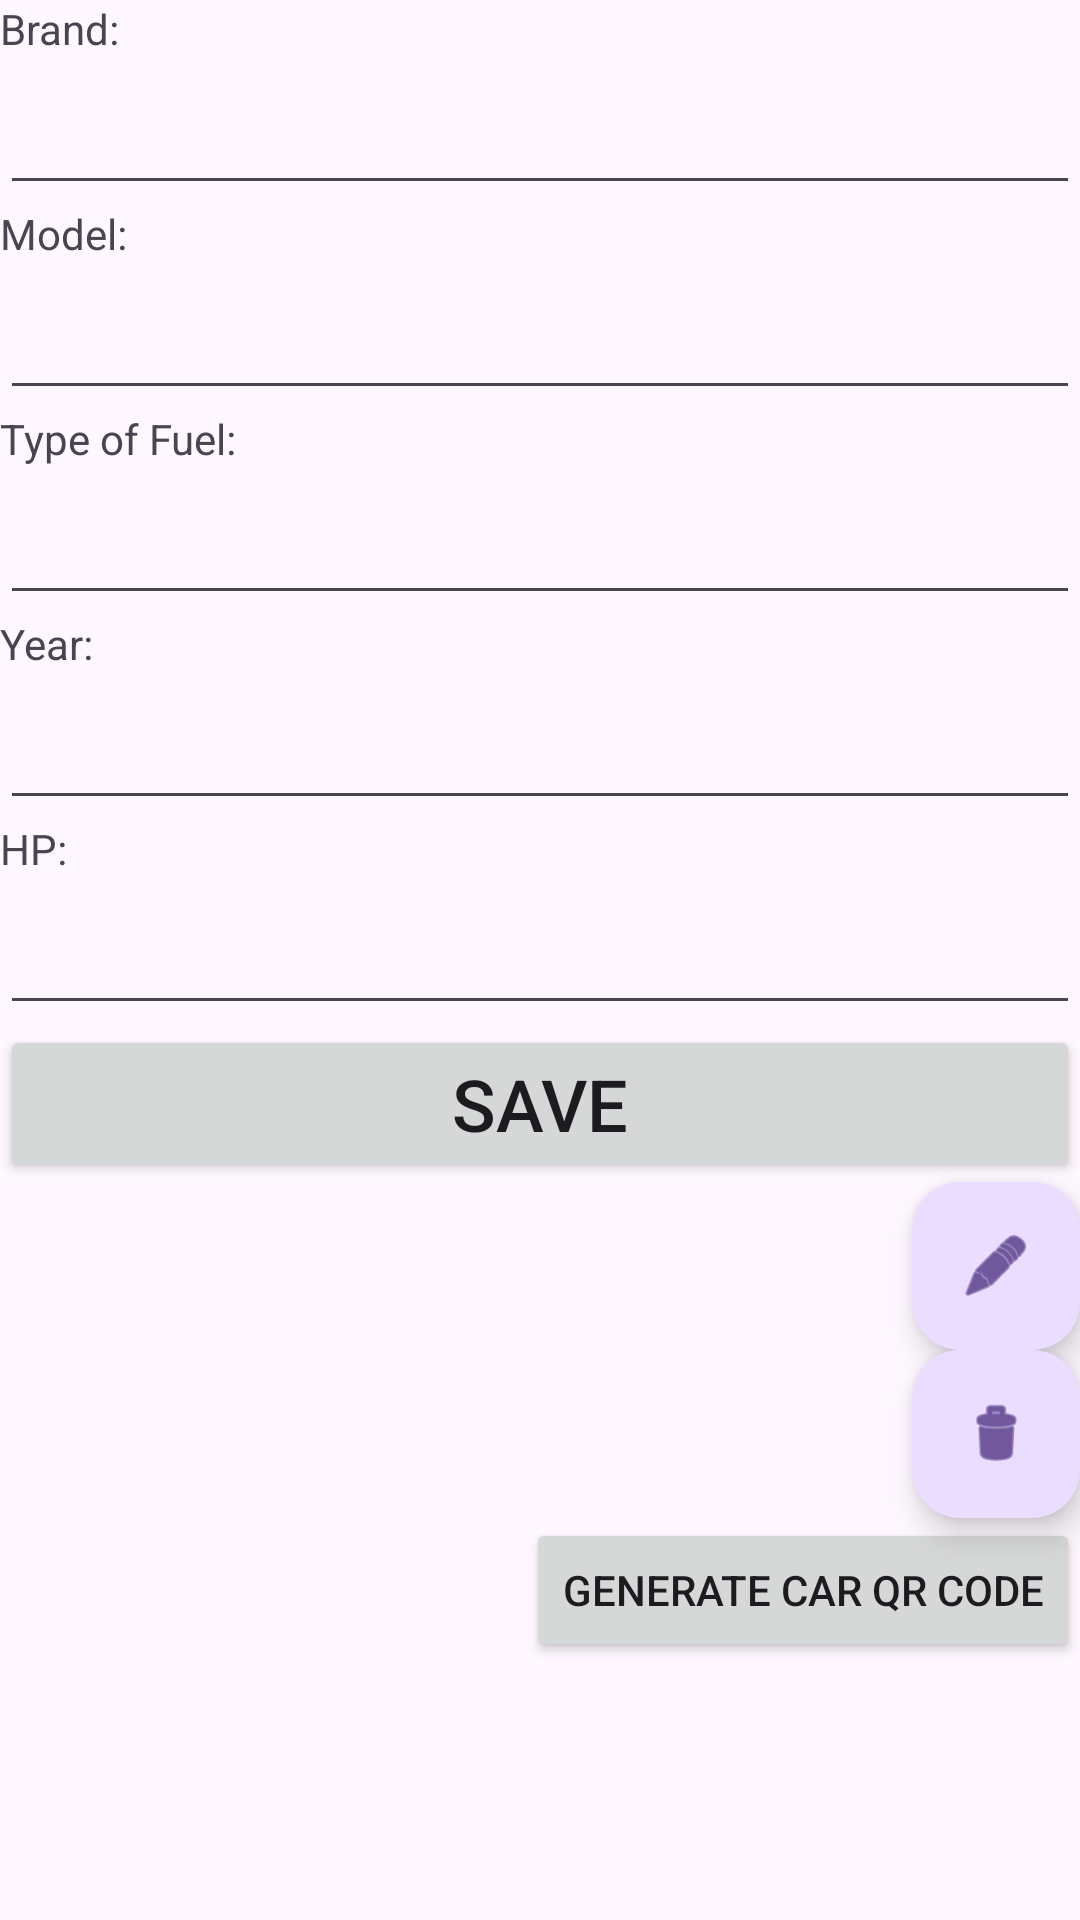

Reconstruct the res/layout file that produces this screen, plus the resources it refers to.
<!-- AndroidManifest.xml: application theme Theme.ContactTuto -->
<!-- res/layout/activity_visualize.xml -->
<?xml version="1.0" encoding="utf-8"?>
<LinearLayout xmlns:android="http://schemas.android.com/apk/res/android"
    xmlns:app="http://schemas.android.com/apk/res-auto"
    xmlns:tools="http://schemas.android.com/tools"
    android:id="@+id/main"
    android:layout_width="match_parent"
    android:layout_height="match_parent"
    android:orientation="vertical"
    tools:context=".VisualizeActivity">

    <TextView
        android:id="@+id/viewBrand"
        android:layout_width="match_parent"
        android:layout_height="wrap_content"
        android:text="Brand:" />

    <EditText
        android:id="@+id/txtBrand"
        android:layout_width="match_parent"
        android:layout_height="wrap_content"
        android:ems="10"
        android:inputType="text"
        android:textSize="24sp" />

    <TextView
        android:id="@+id/viewModel"
        android:layout_width="match_parent"
        android:layout_height="wrap_content"
        android:text="Model:" />

    <EditText
        android:id="@+id/txtModel"
        android:layout_width="match_parent"
        android:layout_height="wrap_content"
        android:ems="10"
        android:inputType="text"
        android:textSize="24sp" />

    <TextView
        android:id="@+id/viewTypeOfFuel"
        android:layout_width="match_parent"
        android:layout_height="wrap_content"
        android:text="Type of Fuel:" />

    <EditText
        android:id="@+id/txtTypeOfFuel"
        android:layout_width="match_parent"
        android:layout_height="wrap_content"
        android:ems="10"
        android:inputType="text"
        android:textSize="24sp" />
    <TextView
        android:id="@+id/viewYear"
        android:layout_width="match_parent"
        android:layout_height="wrap_content"
        android:text="Year:" />

    <EditText
        android:id="@+id/txtYear"
        android:layout_width="match_parent"
        android:layout_height="wrap_content"
        android:ems="10"
        android:inputType="text"
        android:textSize="24sp" />
    <TextView
        android:id="@+id/viewHp"
        android:layout_width="match_parent"
        android:layout_height="wrap_content"
        android:text="HP:" />

    <EditText
        android:id="@+id/txtHp"
        android:layout_width="match_parent"
        android:layout_height="wrap_content"
        android:ems="10"
        android:inputType="text"
        android:textSize="24sp" />
    <Button
        android:id="@+id/btSave"
        android:layout_width="match_parent"
        android:layout_height="wrap_content"
        android:text="Save"
        android:textSize="24sp" />

    <com.google.android.material.floatingactionbutton.FloatingActionButton
        android:id="@+id/fabEdit"
        android:layout_width="match_parent"
        android:layout_height="wrap_content"
        android:layout_gravity="bottom|right"
        android:clickable="true"
        app:srcCompat="@android:drawable/ic_menu_edit" />

    <com.google.android.material.floatingactionbutton.FloatingActionButton
        android:id="@+id/fabDelete"
        android:layout_width="match_parent"
        android:layout_height="wrap_content"
        android:layout_gravity="bottom|right"
        android:clickable="true"
        app:srcCompat="@android:drawable/ic_menu_delete" />
    <Button
        android:id="@+id/btnGenerateContactQR"
        android:layout_width="wrap_content"
        android:layout_height="wrap_content"
        android:layout_gravity="bottom|right"
        android:text="Generate Car QR Code" />

    <ImageView
        android:id="@+id/imageViewContactQR"
        android:layout_width="200dp"
        android:layout_height="200dp"
        android:layout_marginTop="20dp"
        />

</LinearLayout>
<!-- resources referenced by this layout -->
<resources>
  <style name="Theme.ContactTuto" parent="Base.Theme.ContactTuto" />
  <style name="Base.Theme.ContactTuto" parent="Theme.Material3.DayNight">
          
          
      </style>
</resources>
